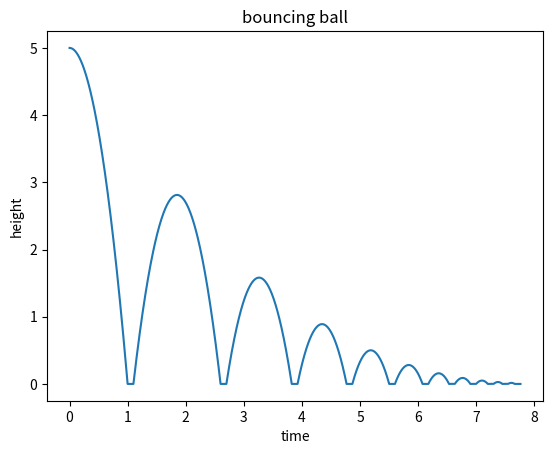

The script that saved this image:
from math import sqrt
import matplotlib.pyplot as plt

h0 = 5         # m/s
v = 0          # m/s, current velocity
g = 10         # m/s/s
t = 0          # starting time
dt = 0.001     # time step
rho = 0.75     # coefficient of restitution
tau = 0.10     # contact time for bounce
hmax = h0      # keep track of the maximum height
h = h0
hstop = 0.01   # stop when bounce is less than 1 cm
freefall = True # state: freefall or in contact
t_last = -sqrt(2*h0/g) # time we would have launched to get to h0 at t=0
vmax = sqrt(2 * hmax * g)
H = []
T = []


while(hmax > hstop):
  if(freefall):
    hnew = h + v*dt - 0.5*g*dt*dt
    if(hnew<0):
      t = t_last + 2*sqrt(2*hmax/g)
      freefall = False
      t_last = t + tau
      h = 0
    else:
      t = t + dt
      v = v - g*dt
      h = hnew
  else:
    t = t + tau
    vmax = vmax * rho
    v = vmax
    freefall = True
    h = 0
  hmax = 0.5*vmax*vmax/g
  print(h)
  H.append(h)
  T.append(t)

print("stopped bouncing at t=%.3f\n"%(t))

plt.figure()
plt.plot(T, H)
plt.xlabel('time')
plt.ylabel('height')
plt.title('bouncing ball')
plt.show()
